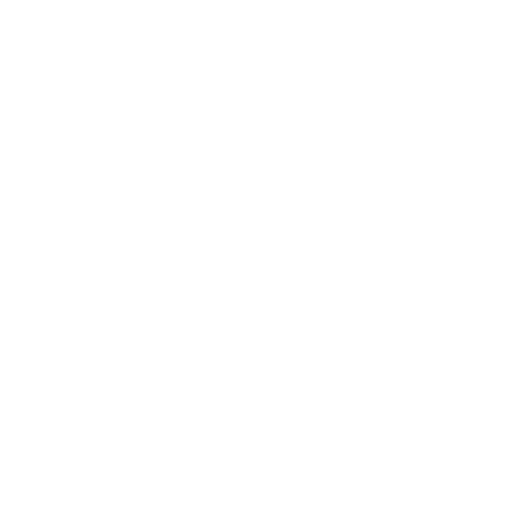
t = 0.00 s
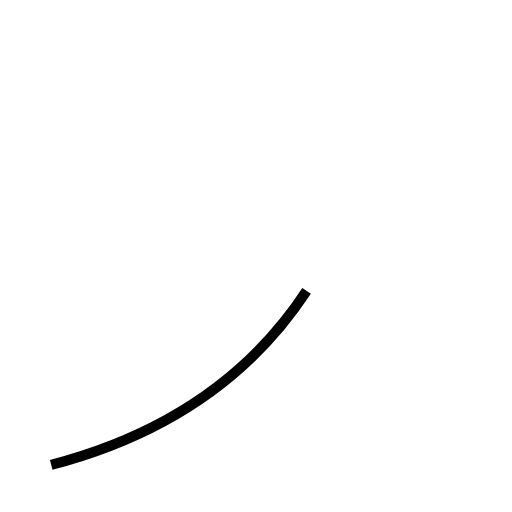
t = 0.93 s
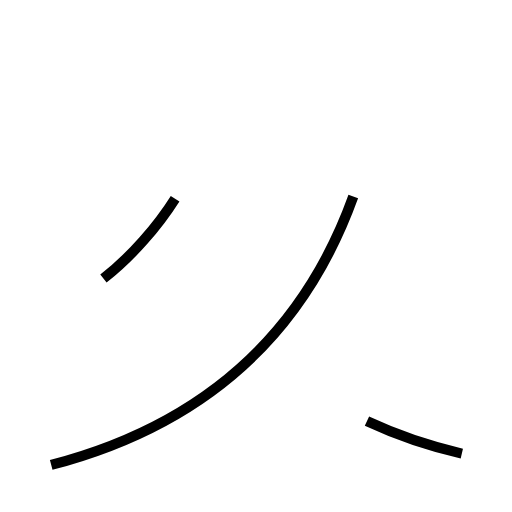
t = 1.85 s
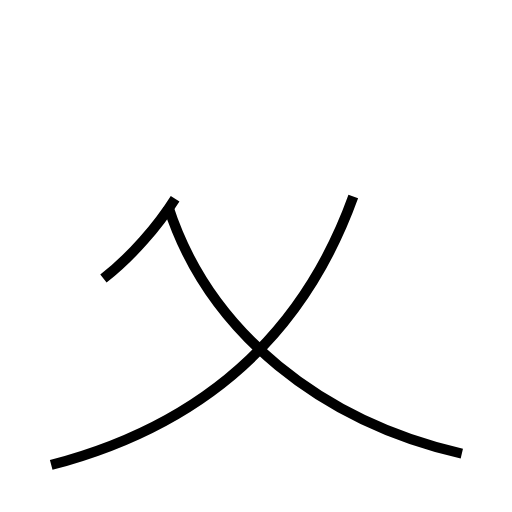
t = 2.73 s
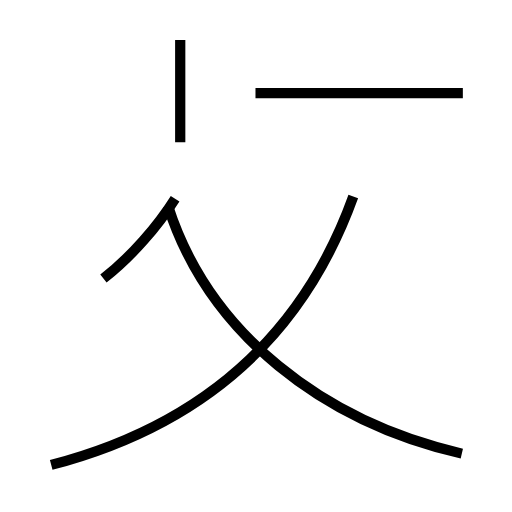
t = 3.64 s
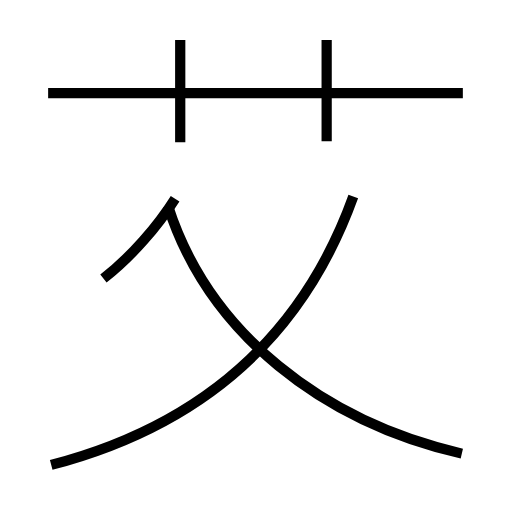
t = 4.54 s

The animated SVG that drew these frames (rendered in a browser with its animation timeline set to each time). Animation: 6 SMIL elements (animate=6); one cycle of 4.54 s.

<?xml version='1.0' encoding='utf-8'?>
<svg viewBox="0.0 -6.0 50.0 50.0" version="1.1" xmlns="http://www.w3.org/2000/svg"><rect x="-1000" y="-1000" width="2000" height="2000" stroke="white" fill="white" /><g style="fill:none;stroke:#000000;stroke-width:1"><path d="M 5.0 1.4 C 18.8 -2.2 29.3 -10.4 34.5 -24.8 " transform="translate(0.0 38.0)" stroke-dasharray="41.198869329474746" stroke-dashoffset="41.198869329474746"><animate attributeName="stroke-dashoffset" from="41.198869329474746" to="0" dur="1.2359660798842425s" begin="0s; anim_end.end" fill="freeze" id="anim0" /></path><path d="M 10.1 -16.8 C 12.8 -18.9 15.4 -21.9 17.1 -24.6 " transform="translate(0.0 38.0)" stroke-dasharray="10.528560544258603" stroke-dashoffset="10.528560544258603"><animate attributeName="stroke-dashoffset" from="10.528560544258603" to="0" dur="0.3158568163277581s" begin="anim0.end" fill="freeze" id="anim1" /></path><path d="M 45.1 0.3 C 31.6 -2.8 20.4 -11.4 16.4 -23.9 " transform="translate(0.0 38.0)" stroke-dasharray="39.288897571045794" stroke-dashoffset="39.288897571045794"><animate attributeName="stroke-dashoffset" from="39.288897571045794" to="0" dur="1.1786669271313739s" begin="anim1.end" fill="freeze" id="anim2" /></path><path d="M 17.6 -30.1 L 17.6 -40.1 " transform="translate(0.0 38.0)" stroke-dasharray="10.0" stroke-dashoffset="10.0"><animate attributeName="stroke-dashoffset" from="10.0" to="0" dur="0.3s" begin="anim2.end" fill="freeze" id="anim3" /></path><path d="M 45.2 -34.9 L 4.7 -34.9 " transform="translate(0.0 38.0)" stroke-dasharray="40.5" stroke-dashoffset="40.5"><animate attributeName="stroke-dashoffset" from="40.5" to="0" dur="1.2149999999999999s" begin="anim3.end" fill="freeze" id="anim4" /></path><path d="M 31.9 -30.2 L 31.9 -40.1" transform="translate(0.0 38.0)" stroke-dasharray="9.900000000000002" stroke-dashoffset="9.900000000000002"><animate attributeName="stroke-dashoffset" from="9.900000000000002" to="0" dur="0.29700000000000004s" begin="anim4.end" fill="freeze" id="anim_end" /></path></g></svg>
